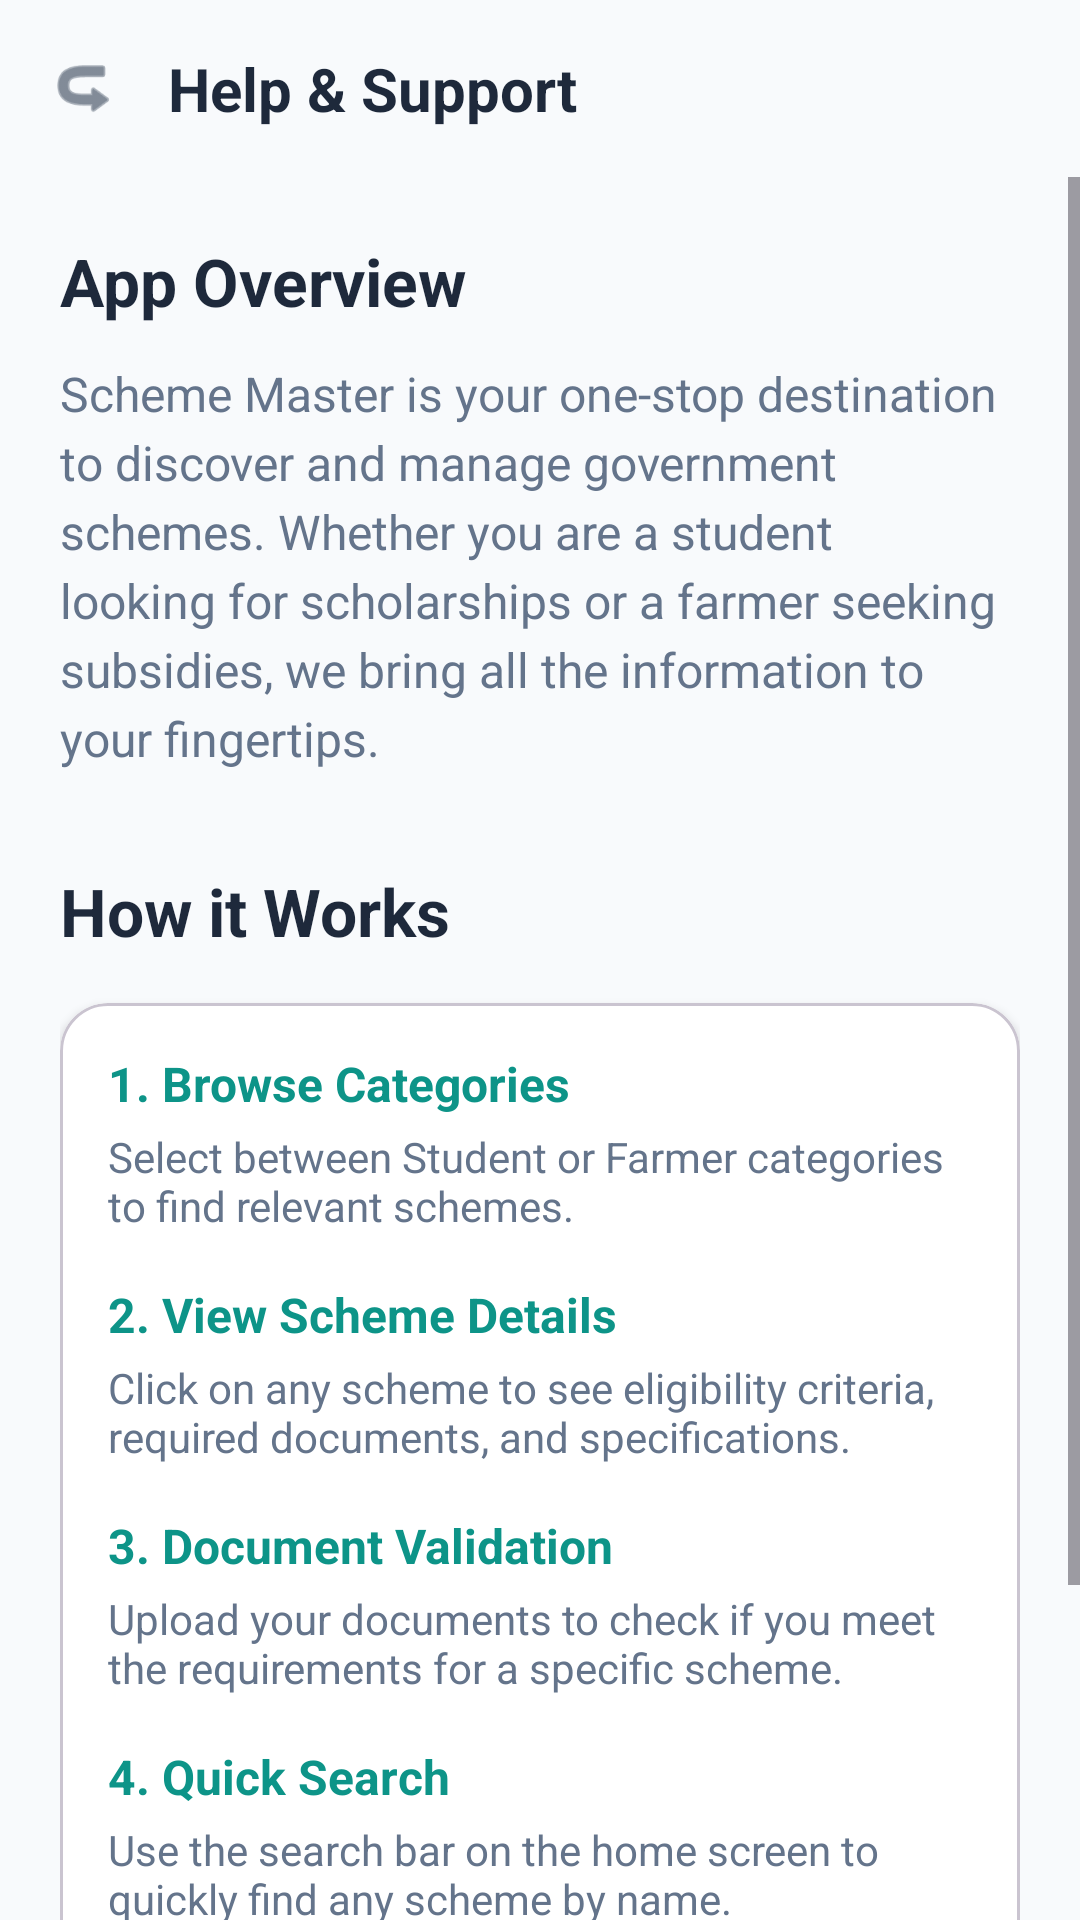

Reconstruct the res/layout file that produces this screen, plus the resources it refers to.
<!-- AndroidManifest.xml: application theme Theme.Schememasters -->
<!-- res/layout/activity_help.xml -->
<?xml version="1.0" encoding="utf-8"?>
<androidx.constraintlayout.widget.ConstraintLayout xmlns:android="http://schemas.android.com/apk/res/android"
    xmlns:app="http://schemas.android.com/apk/res-auto"
    xmlns:tools="http://schemas.android.com/tools"
    android:layout_width="match_parent"
    android:layout_height="match_parent"
    android:background="#F8FAFC">

    <androidx.constraintlayout.widget.ConstraintLayout
        android:id="@+id/topBar"
        android:layout_width="match_parent"
        android:layout_height="wrap_content"
        android:padding="16dp"
        app:layout_constraintTop_toTopOf="parent">

        <ImageView
            android:id="@+id/btnBack"
            android:layout_width="24dp"
            android:layout_height="24dp"
            android:src="@android:drawable/ic_menu_revert"
            app:layout_constraintBottom_toBottomOf="parent"
            app:layout_constraintStart_toStartOf="parent"
            app:layout_constraintTop_toTopOf="parent"
            android:rotation="180"
            app:tint="#334155" />

        <TextView
            android:layout_width="wrap_content"
            android:layout_height="wrap_content"
            android:layout_marginStart="16dp"
            android:text="Help &amp; Support"
            android:textColor="#1E293B"
            android:textSize="20sp"
            android:textStyle="bold"
            app:layout_constraintBottom_toBottomOf="parent"
            app:layout_constraintStart_toEndOf="@id/btnBack"
            app:layout_constraintTop_toTopOf="parent" />

    </androidx.constraintlayout.widget.ConstraintLayout>

    <ScrollView
        android:layout_width="match_parent"
        android:layout_height="0dp"
        app:layout_constraintBottom_toBottomOf="parent"
        app:layout_constraintTop_toBottomOf="@id/topBar">

        <LinearLayout
            android:layout_width="match_parent"
            android:layout_height="wrap_content"
            android:orientation="vertical"
            android:padding="20dp">

            <TextView
                android:layout_width="wrap_content"
                android:layout_height="wrap_content"
                android:text="App Overview"
                android:textColor="#1E293B"
                android:textSize="22sp"
                android:textStyle="bold" />

            <TextView
                android:layout_width="match_parent"
                android:layout_height="wrap_content"
                android:layout_marginTop="12dp"
                android:text="Scheme Master is your one-stop destination to discover and manage government schemes. Whether you are a student looking for scholarships or a farmer seeking subsidies, we bring all the information to your fingertips."
                android:textColor="#64748B"
                android:textSize="16sp"
                android:lineSpacingExtra="4dp"/>

            <TextView
                android:layout_width="wrap_content"
                android:layout_height="wrap_content"
                android:layout_marginTop="32dp"
                android:text="How it Works"
                android:textColor="#1E293B"
                android:textSize="22sp"
                android:textStyle="bold" />

            <com.google.android.material.card.MaterialCardView
                android:layout_width="match_parent"
                android:layout_height="wrap_content"
                android:layout_marginTop="16dp"
                app:cardBackgroundColor="@android:color/white"
                app:cardCornerRadius="16dp"
                app:cardElevation="2dp">

                <LinearLayout
                    android:layout_width="match_parent"
                    android:layout_height="wrap_content"
                    android:orientation="vertical"
                    android:padding="16dp">

                    <TextView
                        android:layout_width="wrap_content"
                        android:layout_height="wrap_content"
                        android:text="1. Browse Categories"
                        android:textStyle="bold"
                        android:textColor="#0D9488"
                        android:textSize="16sp"/>
                    <TextView
                        android:layout_width="match_parent"
                        android:layout_height="wrap_content"
                        android:layout_marginTop="4dp"
                        android:text="Select between Student or Farmer categories to find relevant schemes."
                        android:textColor="#64748B"/>

                    <TextView
                        android:layout_width="wrap_content"
                        android:layout_height="wrap_content"
                        android:layout_marginTop="16dp"
                        android:text="2. View Scheme Details"
                        android:textStyle="bold"
                        android:textColor="#0D9488"
                        android:textSize="16sp"/>
                    <TextView
                        android:layout_width="match_parent"
                        android:layout_height="wrap_content"
                        android:layout_marginTop="4dp"
                        android:text="Click on any scheme to see eligibility criteria, required documents, and specifications."
                        android:textColor="#64748B"/>

                    <TextView
                        android:layout_width="wrap_content"
                        android:layout_height="wrap_content"
                        android:layout_marginTop="16dp"
                        android:text="3. Document Validation"
                        android:textStyle="bold"
                        android:textColor="#0D9488"
                        android:textSize="16sp"/>
                    <TextView
                        android:layout_width="match_parent"
                        android:layout_height="wrap_content"
                        android:layout_marginTop="4dp"
                        android:text="Upload your documents to check if you meet the requirements for a specific scheme."
                        android:textColor="#64748B"/>

                    <TextView
                        android:layout_width="wrap_content"
                        android:layout_height="wrap_content"
                        android:layout_marginTop="16dp"
                        android:text="4. Quick Search"
                        android:textStyle="bold"
                        android:textColor="#0D9488"
                        android:textSize="16sp"/>
                    <TextView
                        android:layout_width="match_parent"
                        android:layout_height="wrap_content"
                        android:layout_marginTop="4dp"
                        android:text="Use the search bar on the home screen to quickly find any scheme by name."
                        android:textColor="#64748B"/>

                </LinearLayout>
            </com.google.android.material.card.MaterialCardView>

            <TextView
                android:layout_width="wrap_content"
                android:layout_height="wrap_content"
                android:layout_marginTop="32dp"
                android:text="Contact Us"
                android:textColor="#1E293B"
                android:textSize="18sp"
                android:textStyle="bold" />

            <TextView
                android:layout_width="match_parent"
                android:layout_height="wrap_content"
                android:layout_marginTop="8dp"
                android:text="Email: support@schememaster.com\nPhone: +91 1234567890"
                android:textColor="#64748B"
                android:textSize="14sp" />

        </LinearLayout>
    </ScrollView>

</androidx.constraintlayout.widget.ConstraintLayout>
<!-- resources referenced by this layout -->
<resources>
  <style name="Theme.Schememasters" parent="Base.Theme.Schememasters" />
  <style name="Base.Theme.Schememasters" parent="Theme.Material3.DayNight.NoActionBar">
          
          
      </style>
</resources>
